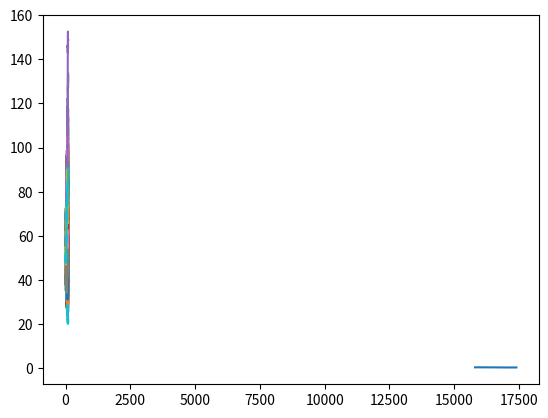

The script that saved this image:
# -*- coding: utf-8 -*-
"""
Spyder Editor
This is a temporary script file.
"""
import math
from scipy.stats import norm
import numpy as np
import matplotlib.pyplot as plt

def blscall(S,K,T,r,vol):#K履約價
    d1 = (math.log(S/K)+(r+vol*vol/2)*T)/(vol*math.sqrt(T))
    d2 = d1-vol*math.sqrt(T)
    call = S*norm.cdf(d1)-K*math.exp(-r*T)*norm.cdf(d2)
    return call

def MCcall(S,K,T,r,vol,N):
    dt = T/N
    St = np.zeros((N+1))
    St[0]=S
    for i in range(N):
        St[i+1] = St[i]*math.exp((r-0.5*vol*vol)*dt+vol*np.random.normal()*math.sqrt(dt))
    return St

def BisectioniBLS(S,K,T,r,call):#用bisection求vol
    left = 0.00000001
    right = 1
    while(right-left>0.00001):
        middle = (left+right)/2
        if((blscall(S,K,r,T,middle)-call)*(blscall(S,K,r,T,left)-call)<0):
            right = middle
        else:
            left = middle
    return (left+right)/2

S = 50
K = 40
T = 2
r = 0.08
vol = 0.2
print('blscall:',blscall(S,K,T,r,vol))

N=100
M=1000
mcresult = MCcall(S,K,T,r,vol,N)


def calcall_plot(M,N,K):
    call = 0
    for i in range(M):
        Sa = MCcall(S,K,T,r,vol,N)
        plt.plot(Sa)
        if(Sa[-1]-K>0):
            call += (Sa[-1]-K)
    plt.show()
    return call/M*math.exp(-r*T)
print('MCcall',calcall_plot(M,N,K))


def calcall(M,N,K):
    call = 0
    for i in range(M):
        Sa = MCcall(S,K,T,r,vol,N)
        #plt.plot(Sa)
        if(Sa[-1]-K>0):
            call += (Sa[-1]-K)
    plt.show()
    return call/M*math.exp(-r*T)

def calavgdef(M,N,K):
    difsum = 0
    for i in range(10):
        bls = blscall(S,K,T,r,vol)
        cal = calcall(M,N,K)
        difsum += abs(bls-cal)
    return difsum/10
print('Monte Carlo Simulationc和公式解的平均誤差:',calavgdef(M,N,K))


    

Na = [10, 100,1000]
Ma = [10, 100,1000]


#%%

for a in Na:
    for b in Ma:
        print('N:',a,'M:',b)
        #tmp = calcall(b,a,K)
        print(calavgdef(b,a,K))#abs(tmp - blscall(S,K,T,r,vol))
#%%
        
S = 16393.16 #加權股價指數
r = 0.00825#台銀利率
T = 10/252#life of option 一年252個交易日 兩周  (以年為單位)
call =[655,585,499,434,372,306,248,199,156,117,86,60,41,28.5,20.5,14.5,10]#call price
Ka = np.arange(15800,17500,100)
vola = np.zeros(len(Ka))
for i in range(len(Ka)):
    vola[i] = BisectioniBLS(S,Ka[i],T,r,call[i])
    print('K:',Ka[i],'vol:', vola[i],'call',call[i])
plt.plot(Ka,vola)#測微笑曲線
